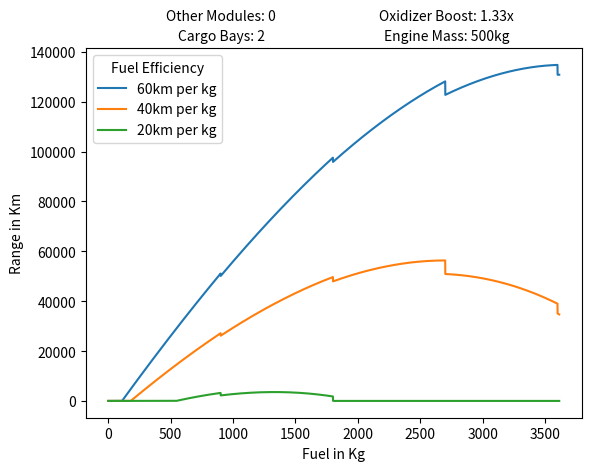

Reproduce this figure in Python.
# [redacted]
# Calculates rocket distances.
# equations obtained from Assembly-CSharp.RocketStats.GetRocketMaxDistance

import math
import matplotlib.pyplot as plt
import pylab
from collections import deque

# what is on your rocket?
cargo_bays = 2
other_modules = 0

# must be in descending efficiency! km of range per kg of fuel burned
fuel_efficiencies = [60, 40, 20]

# oxylite is 1.0, lox is 1.33
oxidizer_efficiency = 1.33

stop_graph_at_peak_range: bool = True
fuel_tank_capacity = 900
oxy_tank_capacity = 2700
empty_tank_mass = 100

capsule_mass = 200
engine_mass = 500

cargo_bay_mass = 2000
other_module_mass = 200


def get_num_tanks(amount: float, amount_per: float) -> int:
	return math.ceil(max(float(1), amount) / amount_per)


def get_num_fuel_tanks(kg_fuel: float) -> int:
	return get_num_tanks(kg_fuel, fuel_tank_capacity)


def get_num_oxy_tanks(kg_oxy: float) -> int:
	return get_num_tanks(kg_oxy, oxy_tank_capacity)


def get_weight(kg_fuel: float, kg_oxy: float, cargo_bays_units: int, other_modules_units: int) -> float:
	num_fuel_tanks = get_num_fuel_tanks(kg_fuel)
	num_oxy_tanks = get_num_oxy_tanks(kg_oxy)

	fuel = num_fuel_tanks * empty_tank_mass + kg_fuel
	oxidizer = num_oxy_tanks * empty_tank_mass + kg_oxy
	capsule_engine = capsule_mass + engine_mass
	storage = cargo_bays_units * cargo_bay_mass
	other = other_modules_units * other_module_mass
	return fuel + oxidizer + capsule_engine + storage + other


def distance_penalty(weight: float) -> float:
	weight: float = float(weight)
	return max(weight, (weight / 300.0) ** 3.2)


def distance(kg_fuel: float, kg_oxy: float, km_per_kg_fuel: float) -> float:
	return oxidizer_efficiency * min(kg_fuel, kg_oxy) * km_per_kg_fuel


def calc_total_distance(kg_fuel: float, km_per_kg_fuel: float):
	kg_oxy = kg_fuel

	weight = get_weight(kg_fuel, kg_oxy, cargo_bays, other_modules)
	penalty = distance_penalty(weight)

	max_dist = distance(kg_fuel, kg_oxy, km_per_kg_fuel)
	final_distance = max_dist - penalty
	return final_distance


def test_this():
	assert (1 == get_num_tanks(1, fuel_tank_capacity))
	assert (1 == get_num_tanks(2, fuel_tank_capacity))
	assert (1 == get_num_tanks(fuel_tank_capacity, fuel_tank_capacity))
	assert (2 == get_num_tanks(fuel_tank_capacity + 1, fuel_tank_capacity))
	assert (2 == get_num_tanks(fuel_tank_capacity * 2, fuel_tank_capacity))
	assert (3 == get_num_tanks(fuel_tank_capacity * 2 + 1, fuel_tank_capacity))


def only_gets_worse(distance_delta_queue: deque) -> bool:
	a = distance_delta_queue[0]
	b = distance_delta_queue[1]
	c = distance_delta_queue[2]
	d = distance_delta_queue[3]

	is_getting_worse = 0 > a
	if stop_graph_at_peak_range:
		is_getting_worse: bool = True

	return is_getting_worse and a > b > c > d


def main():
	max_fuel_amount = 50000
	max_distance = 0
	distance_delta_queue: deque = deque()

	for efficiency in fuel_efficiencies:
		is_most_efficient_fuel: bool = efficiency == fuel_efficiencies[0]
		x_axis: [int] = []
		y_axis: [int] = []
		for fuel_amount in range(max_fuel_amount):
			new_range = calc_total_distance(fuel_amount, efficiency)

			distance_delta_queue.append(new_range)
			if len(distance_delta_queue) >= 4:
				if is_most_efficient_fuel and only_gets_worse(distance_delta_queue):
					max_distance = new_range
					max_fuel_amount = fuel_amount
					break  # rocket distance will never go up again

				distance_delta_queue.popleft()

			x_axis.append(fuel_amount)
			y_axis.append(max(float(0), new_range))

		if len(x_axis) == 0:
			print('Your rocket was so bad that it cant even get 1 km of range! Try improving fuel efficiency or reducing weight.')

		plt.plot(x_axis, y_axis, label=str(efficiency) + 'km per kg')

	plt.xlabel('Fuel in Kg')
	plt.ylabel('Range in Km')

	pylab.legend(title='Fuel Efficiency', loc='upper left')

	plt.text(max_fuel_amount * 0.25, max_distance * 1.12, 'Cargo Bays: ' + str(cargo_bays), ha='center', va='center')
	plt.text(max_fuel_amount * 0.25, max_distance * 1.18, 'Other Modules: ' + str(other_modules), ha='center', va='center')
	plt.text(max_fuel_amount * 0.75, max_distance * 1.12, 'Engine Mass: ' + str(engine_mass) + 'kg', ha='center', va='center')
	plt.text(max_fuel_amount * 0.75, max_distance * 1.18, 'Oxidizer Boost: ' + str(oxidizer_efficiency) + 'x', ha='center', va='center')

	plt.show()


test_this()  # uncomment to test
main()
